Labelled photos from "Ripe_UnRipe_Pistachios", an image-classification folder in haktas51/Ripe_UnRipe_Pistachios. The possible labels are: ripe, unripe.

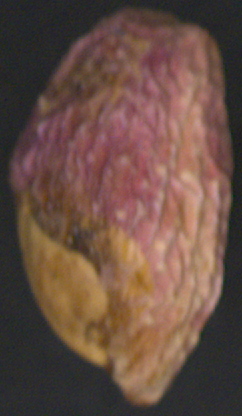
Label: ripe

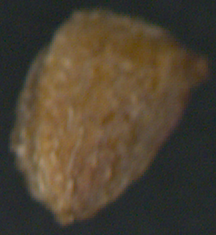
Label: unripe

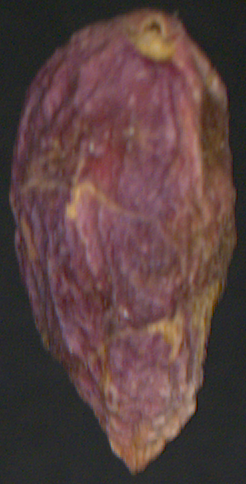
Label: ripe

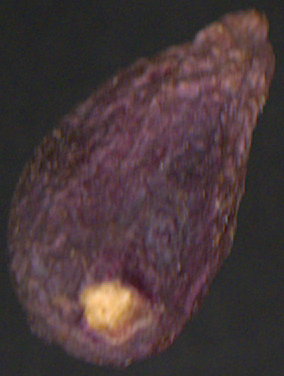
Label: ripe

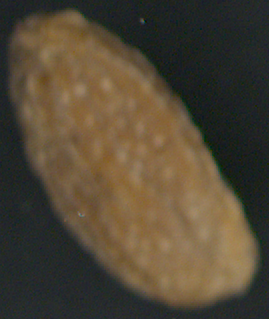
Label: unripe

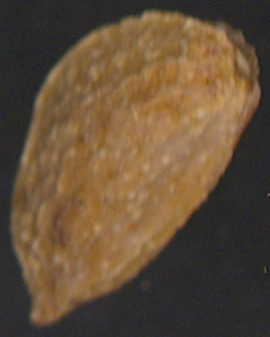
Label: unripe
